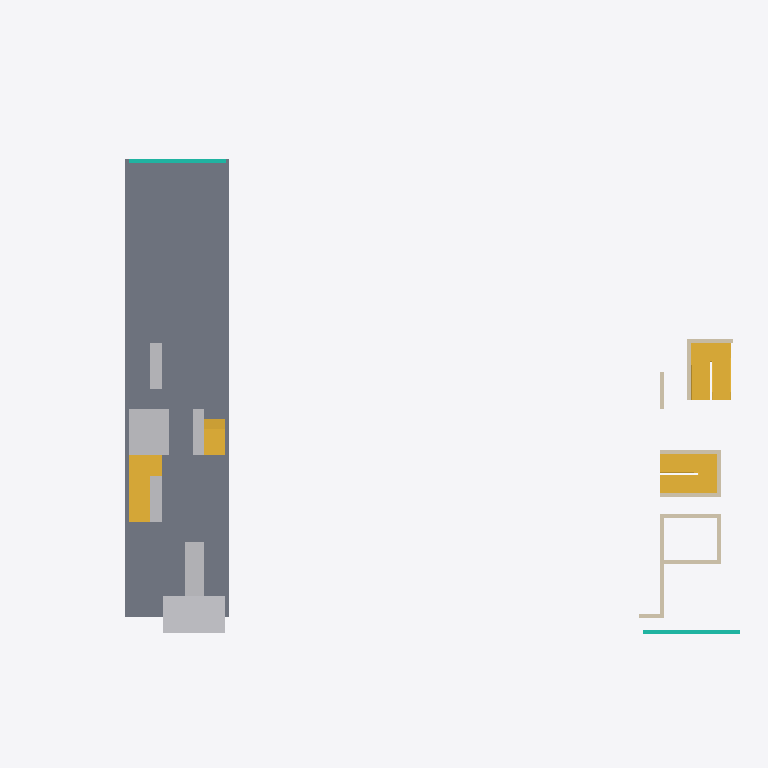
Plan cut of the same IFC building model at storey 'Level 3' (level 6.71 m, cut at 8.11 m), seen from above with north up, elements coloured by IFC class: 11 walls (beige), 6 other elements (light grey), 4 stairs (yellow), 2 curtain walls (teal), 1 slab (grey). Cut surfaces are drawn darker.
Extent 52.1 m × 36.6 m × 21.5 m (x, y, z). Storeys (5): Level 1 at 0.00 m; Level 2 at 3.66 m; Level 3 at 6.71 m; Level 4 at 9.75 m; Roof Deck at 12.80 m. Elements (84): 40 IfcBuildingElementProxy, 13 IfcWallStandardCase, 9 IfcStair, 8 IfcFlowTerminal, 6 IfcSlab, 5 IfcFurnishingElement, 2 IfcCurtainWall, 1 IfcRailing.

HEADER;
FILE_DESCRIPTION(('ViewDefinition [CoordinationView_V2.0]','Option [Drawing Scale: [number]]','Option [Global Unique Identifiers (GUID): Keep existing]','Option [Elements to export: Visible elements (on all stories)]','Option [Partial Structure Display: Entire Model]','Option [IFC Domain: All]','Option [Structural Function: All Elements]','Option [Convert Grid elements: On]','[18 more]'),'2;1');
FILE_NAME('301 3rd project Light Test.ifc','2014-10-21T11:15:47',(''),(''),'PreProc - EDM 5.0','IFC file generated by Graphisoft ArchiCAD-64 18.0.0 INT FULL Windows version (IFC2x3 add-on version: 3006 INT FULL).','');
FILE_SCHEMA(('IFC2X3'));
ENDSEC;
DATA;
#46=IFCPROJECT('344O7vICcwH8qAEnwJDjSU',#15,'Project',$,$,$,$,(#43),#32);
#63=IFCSITE('20FpTZCqJy2vhVJYtjuIce',#15,'Site',$,$,#60,$,$,.ELEMENT.,$,$,$,$,$);
#84=IFCBUILDING('00tMo7QcxqWdIGvc4sMN2A',#15,'Building',$,$,#82,$,$,.ELEMENT.,$,$,$);
#99=IFCBUILDINGSTOREY('1oZ0wPs_PE8ANCPg3bIs4j',#15,'Level 1',$,$,#97,$,$,.ELEMENT.,0.0);
#83664=IFCBUILDINGSTOREY('2F0V3QPDDFMRTpJqxqPeZR',#15,'Level 2',$,$,#83663,$,$,.ELEMENT.,3657.6);
#131406=IFCBUILDINGSTOREY('3y21AUC9X4yAqzLGUny16E',#15,'Level 3',$,$,#131405,$,$,.ELEMENT.,6705.6);
#133800=IFCBUILDINGSTOREY('2ug6IqybHB$hcp7z2bLN0D',#15,'Level 4',$,$,#133799,$,$,.ELEMENT.,9753.6);
#136194=IFCBUILDINGSTOREY('0aAC8Xv1T8Qwhk$49Ariqy',#15,'Roof Deck',$,$,#136193,$,$,.ELEMENT.,12801.6);
#131545=IFCSLAB('2UCVOh8_16jgKsWA9CN1gS',#15,'SLA - 003',$,$,#131416,#131542,'9E31F62B-23E0-46B6-A536-80A24C5C1A9C',.FLOOR.);
#131384=IFCBUILDINGELEMENTPROXY('2JdTIF1GL3JOhlPnveHGWv',#15,'MORPH-005',$,$,#131303,#131381,'939DD48F-0505-434D-8AEF-671E68450839',$);
#86414=IFCSTAIR('298BeRP7LElx4nWuRPj4jP',#15,'STA - 007',$,$,#84209,#86411,'8920BA1B-6475-4EBF-B131-8386D9B44B59',.NOTDEFINED.);
#97230=IFCSTAIR('0zPKAQbtz0dQWIb5pWZk99',#15,'STA - 007',$,$,#95025,#97227,'3D65429A-977F-409D-A812-945CE08EE249',.NOTDEFINED.);
#83546=IFCBUILDINGELEMENTPROXY('35W4ZujH9ENwPSHHmpjWDZ',#15,'MORPH-008',$,$,#83471,#83543,'C58048F8-B512-4E5F-A65C-451C33B60363',$);
#131186=IFCSTAIR('2JiOIn52b0_xOY7krS5iIZ',#15,'STA - 010',$,$,#129019,#131183,'93B184B1-1429-40FB-B622-1EED5C16C4A3',.NOTDEFINED.);
#131282=IFCBUILDINGELEMENTPROXY('2qc6YR0bzDLP9SvrDTLm_O',#15,'MORPH-005',$,$,#131207,#131279,'B498689B-025F-4D55-925C-E7535D570F98',$);
#133778=IFCSTAIR('3KbQeQeTvCNv1RGVPTKcz5',#15,'STA - 010',$,$,#131611,#133775,'D495AA1A-A1DE-4C5F-905B-41F65D526F45',.NOTDEFINED.);
#71404=IFCBUILDINGELEMENTPROXY('0Fug1coWH2xg800yLOo2K$',#15,'MORPH-007',$,$,#71323,#71401,'0FE2A066-CA04-42EE-A200-03C558C8253F',$);
#83214=IFCBUILDINGELEMENTPROXY('0D5JNSNbfAH801g7RbIKAo',#15,'MORPH-006',$,$,#83139,#83211,'0D1535DC-5E5A-4A44-8001-A876E54942B2',$);
#83246=IFCBUILDINGELEMENTPROXY('2gfrKFBKf8AgQRZrp2qofK',#15,'MORPH-007',$,$,#83235,#83243,'AAA7550F-2D4A-482A-A69B-8F5CC2D32A54',$);
#97289=IFCWALLSTANDARDCASE('1rW_rS3091vAxKXg3ILrV3',#15,'SW - 002',$,$,#97251,#97285,'7583ED5C-0C02-41E4-AED4-86A0D25757C3');
#86496=IFCCURTAINWALL('1utVme5ib0o99H0v5ww52Q',#15,'CW-002',$,$,#86495,$,'78DDFC28-16C9-40C8-9251-03917AE8509A');
#122011=IFCCURTAINWALL('3quvHwoETFhRB_dHB$BumX',#15,'CW-003',$,$,#122010,$,'F4E3947A-C8E7-4FAD-B2FE-9D12FF2F8C21');
#84182=IFCWALLSTANDARDCASE('1bSqXVXR5Fdf11j03VzZUQ',#15,'SW - 003',$,$,#84144,#84178,'6573485F-85B1-4F9E-9041-B400DFF6379A');
#128643=IFCWALLSTANDARDCASE('3WbPnDjkPBAAYDTpyEVEEd',#15,'SW - 003',$,$,#128605,#128639,'E0959C4D-B6E6-4B28-A88D-773F0E7CE3A7');
#128828=IFCWALLSTANDARDCASE('0ksVIe_fnEhhSUfaFDVpdv',#15,'SW - 003',$,$,#128790,#128824,'2ED9F4A8-FA9C-4EAE-B71E-A643CD7F39F9');
#128578=IFCWALLSTANDARDCASE('0LHDIzOJr5tf4X_mJ798es',#15,'SW - 003',$,$,#128540,#128574,'1544D4BD-613D-45DE-9121-FB04C7248A36');
#83713=IFCWALLSTANDARDCASE('1YvA0VDLnEQvufbL0OTCoP',#15,'SW - 003',$,$,#83674,#83709,'62E4A01F-355C-4E6B-9E29-95501874CC99');
#128893=IFCWALLSTANDARDCASE('3r2xZ9NmvEJgNvQmwy0KJf',#15,'SW - 002',$,$,#128855,#128889,'F50BB8C9-5F0E-4E4E-A5F9-6B0EBC0144E9');
#128703=IFCWALLSTANDARDCASE('2iHG5rMYv3weEFxHiksl$u',#15,'SW - 002',$,$,#128665,#128699,'AC450175-5A2E-43EA-838F-ED1B2EDAFFF8');
#83776=IFCWALLSTANDARDCASE('0c$lgKUVbCJAG_hMWmnHPJ',#15,'SW - 002',$,$,#83738,#83772,'26FEFA94-79F9-4C4C-A43E-AD6830C51653');
#128768=IFCWALLSTANDARDCASE('0_C$O4RE14xe5lbWD0aD_1',#15,'SW - 002',$,$,#128730,#128764,'3E33F604-6CE0-44EE-816F-96034090DF81');
#86473=IFCWALLSTANDARDCASE('2H7L55tIvFAh8gs_XQidBV',#15,'SW - 003',$,$,#86435,#86469,'911D5145-DD2E-4F2A-B22A-DBE85AB272DF');
ENDSEC;